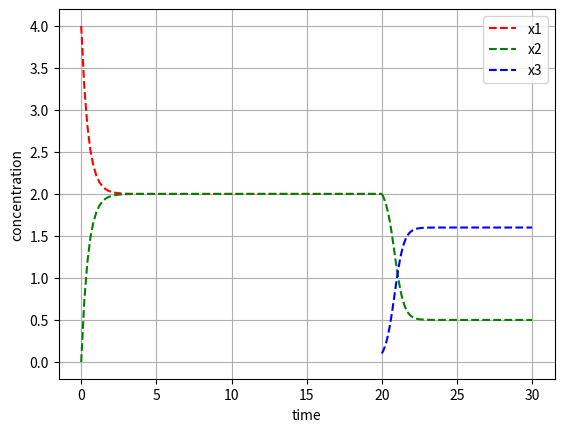

The matplotlib source for this figure:
#!/usr/bin/env python3
# -*- coding: utf-8 -*-
"""
Created on Mon Aug 21 13:03:18 2023

[redacted]
"""

from scipy.integrate import odeint
import numpy as np
import matplotlib.pyplot as plt

"x1 <--> x2"

def calculate_r_and_s(N):
   
    r = 1.1
    s = (r * N) - r

    return [r, s]

def rxn1(c,t):
    
    dx1dt = (k[1]*c[1]) - (k[0]*c[0])
    dx2dt = (k[0]*c[0]) - (k[1]*c[1])
    
    return [dx1dt, dx2dt]

t = np.linspace(0,20,100)
c_init1 = [4,0] # sets initial conc. of x1 and x2

N = len(c_init1)
k = calculate_r_and_s(N) #k[0]=r (r1) and k[1]=s (r2)

c_x1x2 = odeint(rxn1, c_init1, t) #1. column = x1, 2. column = x2

print('c_x1x2:', c_x1x2)
print('k:', k)

plt.plot(t, c_x1x2[:,0], 'r--', label='x1')
plt.plot(t, c_x1x2[:,1], 'g--', label='x2')


'x2 + x3 --> 2x3'
'x3 --> x2'

def treshold_rxn(c,t):
    dx2dt = (-alpha*c[0]*c[1]) + (beta*c[1])
    dx3dt = (alpha*c[0]*c[1]) - (beta*c[1])
    
    return [dx2dt, dx3dt]

t = np.linspace(20,30,100)
c_init2 = [c_x1x2[-1,1], 0.1] # takes the latest conc. of x2 and sets initial conc. of x3
alpha = 2
beta = 1
c_x2x3 = odeint(treshold_rxn, c_init2, t) #1. column = x2, 2. column = x3
print('c_x2x3:', c_x2x3)


plt.plot(t, c_x2x3[:,0], 'g--')
plt.plot(t, c_x2x3[:,1], 'b--', label='x3')
plt.legend()
plt.grid()
plt.xlabel('time')
plt.ylabel('concentration')

